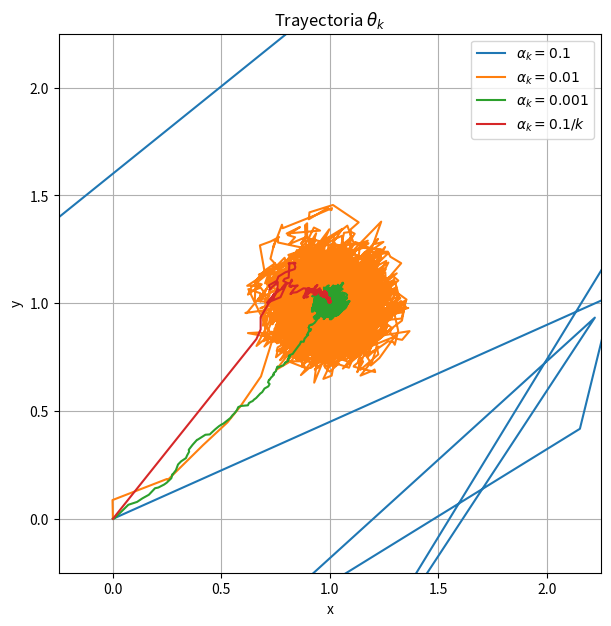

Write Python code to recreate this figure. (Note: this script raises an exception after producing the figure.)
# -*- coding: utf-8 -*-

import numpy as np
import matplotlib.pyplot as plt
np.random.seed(5)


class ConstantStep:
    def __init__(self, const):
        self.const = const
    def step(self, *k1, **k2):
        return self.const
    def __str__(self):
        return fr'$\alpha_k = {self.const}$'
class DecreasingStep:
    def __init__(self, const, *k1, **k2):
        self.const = const
    def step(self, k):
        return self.const/(k+5)
    def __str__(self):
        return fr'$\alpha_k = {self.const}/k$'

A = np.array([[2, 1],
              [1, 2]])
theta_0 = np.array([[1],
                    [1]])


X = lambda :A + np.random.randn(2,2)
y = lambda X: X@theta_0 + np.random.randn(2,1)

Ff = lambda X, y, theta: 2*X.T @ (X@theta - y)

stepsTypes = [ConstantStep(0.1), ConstantStep(0.01), ConstantStep(0.001),
         DecreasingStep(0.1)]


plt.figure(figsize=(7,7))
plt.xlabel('x')
plt.ylabel('y')
plt.title(r'Trayectoria $\theta_k$')

for step_type in stepsTypes:
    thetas = list()
    theta_k = np.zeros((2,1))
    thetas.append(theta_k)
    
    alpha_const = 0.1
    
    K = 10000
    for k in range(K):
        X_ = X()
        y_ = y(X_)
        F = Ff(X_, y_, theta_k)
        alpha_k = step_type.step(k+1)
        theta_k = theta_k - alpha_k * F
        thetas.append(theta_k)
        
    print(theta_k)
    
    thetas_ = np.array(thetas)[:,:,0]
    
    plt.plot(thetas_[:, 0], thetas_[:, 1], label=str(step_type))
    
    plt.scatter(1, 1, c='r')
plt.xlim(-.25,2.25)
plt.ylim(-.25,2.25)
plt.grid(True)

plt.legend()
plt.savefig('figures/ej1.png')